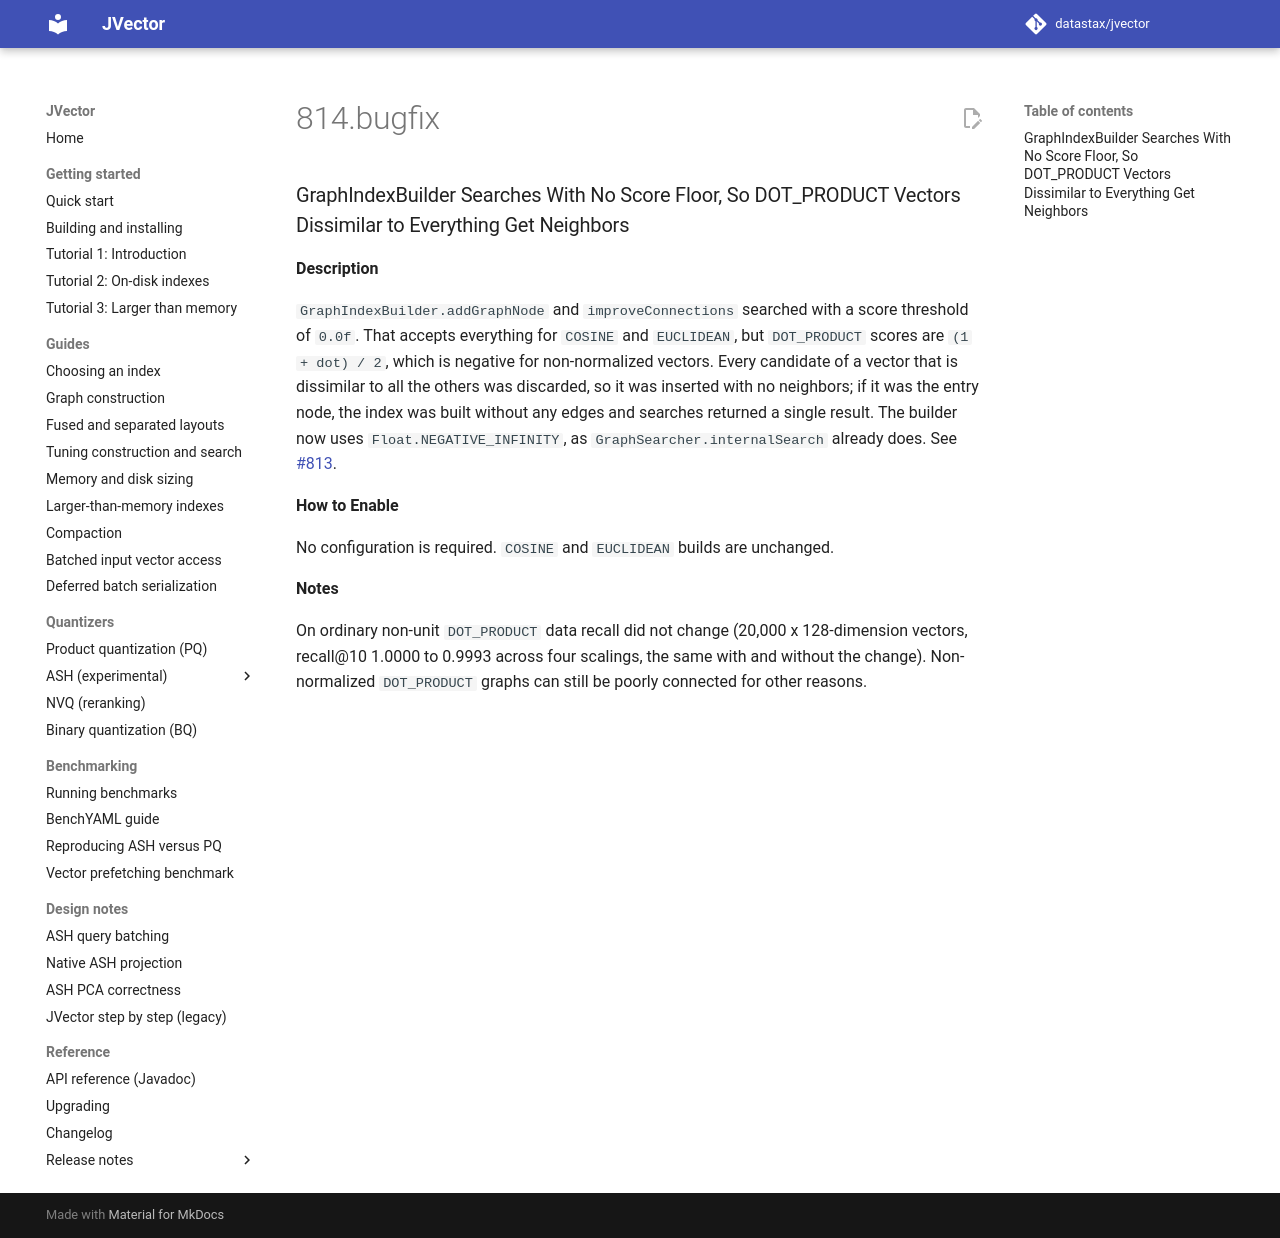

repository: datastax/jvector · page: dev/release notes/4.1.0/814.bugfix/index.html · generator: mkdocs

### GraphIndexBuilder Searches With No Score Floor, So DOT_PRODUCT Vectors Dissimilar to Everything Get Neighbors

**Description**

`GraphIndexBuilder.addGraphNode` and `improveConnections` searched with a score threshold of `0.0f`. That accepts
everything for `COSINE` and `EUCLIDEAN`, but `DOT_PRODUCT` scores are `(1 + dot) / 2`, which is negative for
non-normalized vectors. Every candidate of a vector that is dissimilar to all the others was discarded, so it was
inserted with no neighbors; if it was the entry node, the index was built without any edges and searches returned a
single result. The builder now uses `Float.NEGATIVE_INFINITY`, as `GraphSearcher.internalSearch` already does. See
[#813](https://github.com/datastax/jvector/issues/813).

**How to Enable**

No configuration is required. `COSINE` and `EUCLIDEAN` builds are unchanged.

**Notes**

On ordinary non-unit `DOT_PRODUCT` data recall did not change (20,000 x 128-dimension vectors, recall@10 1.0000 to
0.9993 across four scalings, the same with and without the change). Non-normalized `DOT_PRODUCT` graphs can still be
poorly connected for other reasons.
